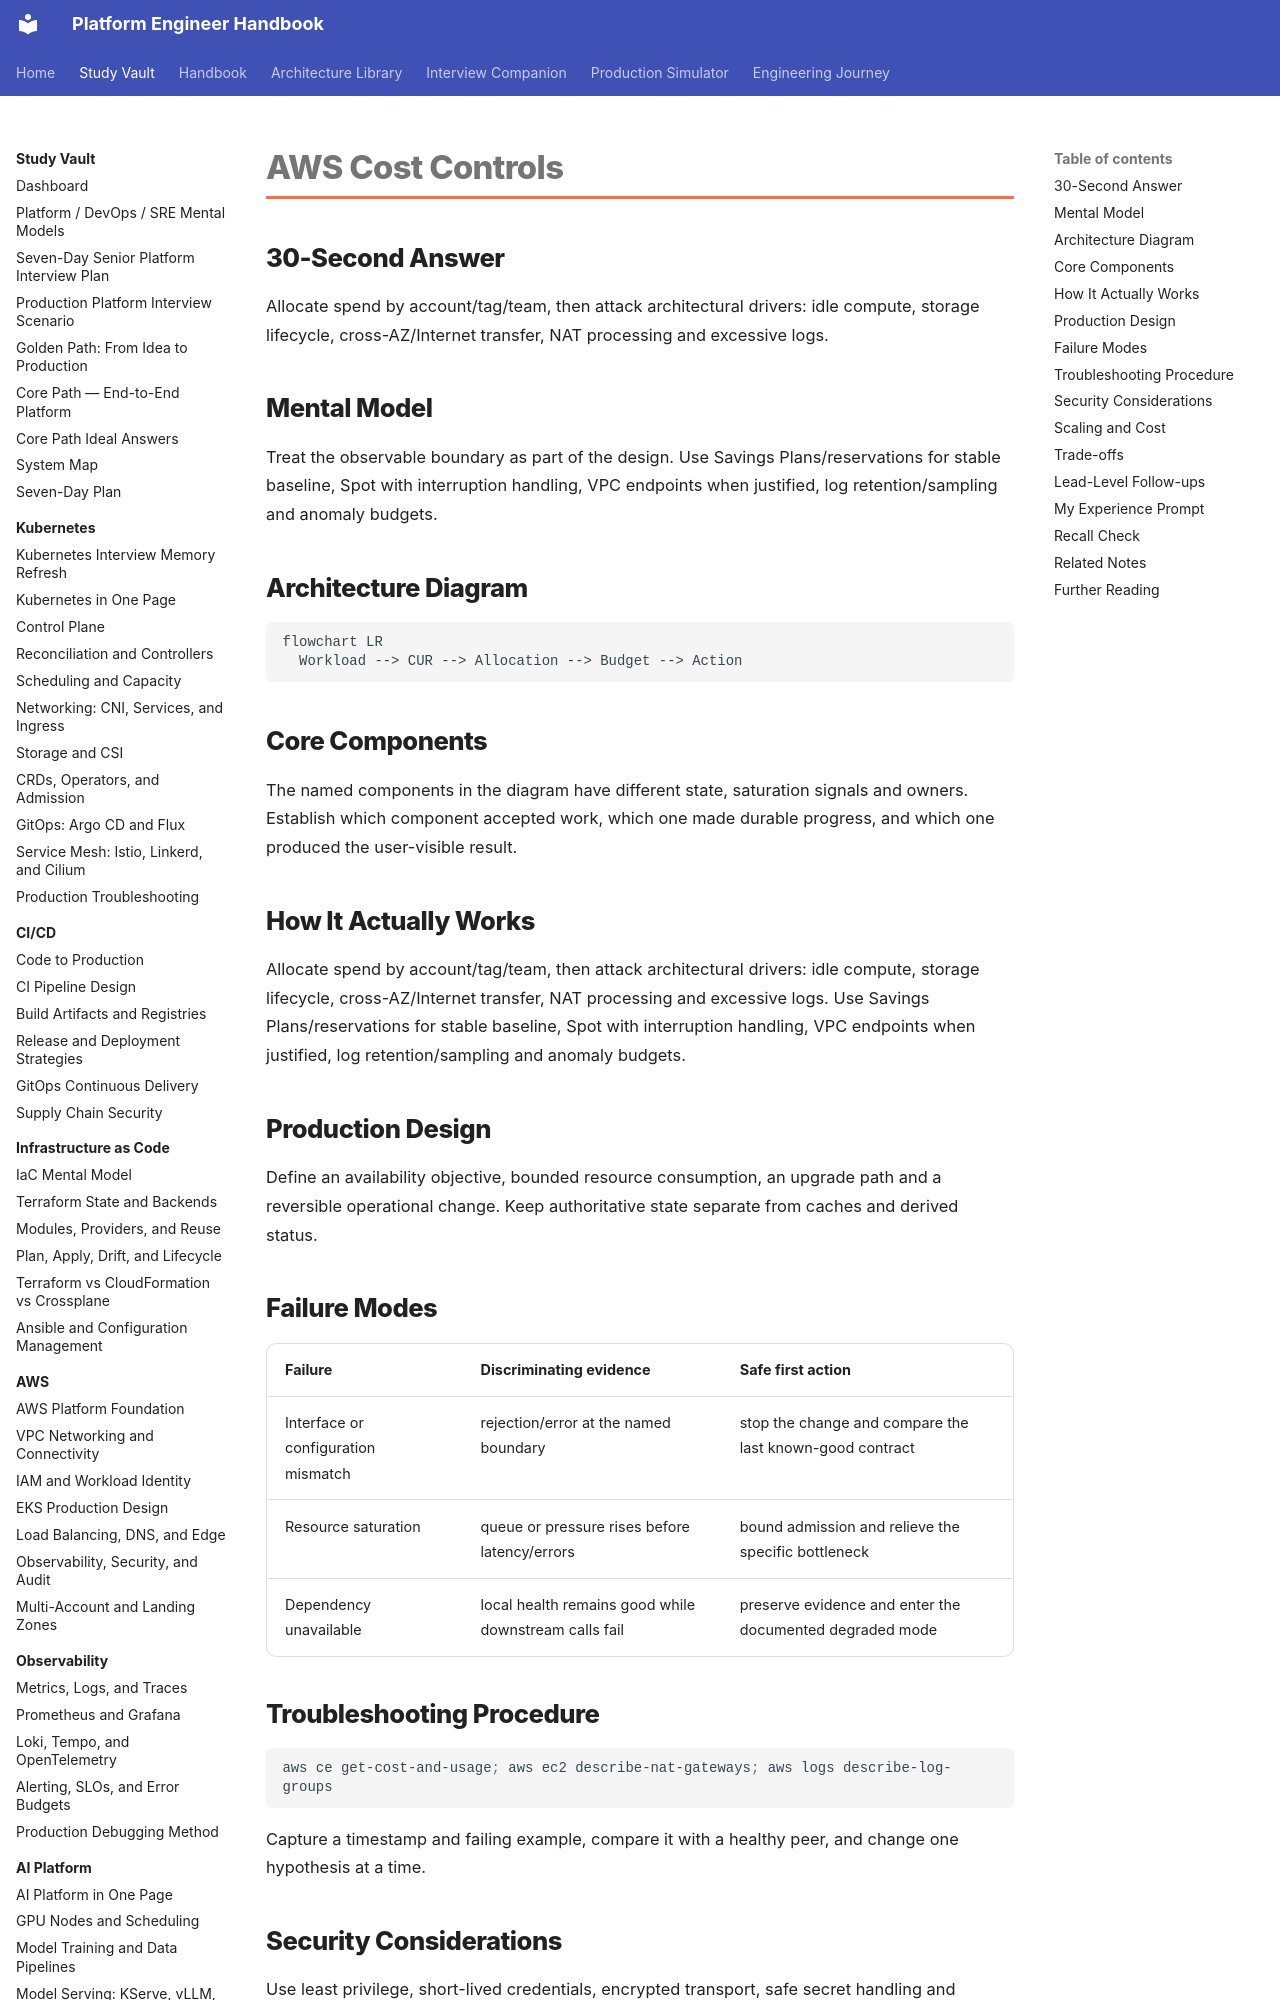

repository: m1mohamad/devops-sre-prep · page: study/cost-performance/03-aws-cost-controls/index.html · generator: mkdocs

---
title: AWS Cost Controls
tags: [cost-performance, interview-prep]
aliases: [AWS Cost Controls]
---

# AWS Cost Controls

## 30-Second Answer

Allocate spend by account/tag/team, then attack architectural drivers: idle compute, storage lifecycle, cross-AZ/Internet transfer, NAT processing and excessive logs.

## Mental Model

Treat the observable boundary as part of the design. Use Savings Plans/reservations for stable baseline, Spot with interruption handling, VPC endpoints when justified, log retention/sampling and anomaly budgets.

## Architecture Diagram

```mermaid
flowchart LR
  Workload --> CUR --> Allocation --> Budget --> Action
```

## Core Components

The named components in the diagram have different state, saturation signals and owners. Establish which component accepted work, which one made durable progress, and which one produced the user-visible result.

## How It Actually Works

Allocate spend by account/tag/team, then attack architectural drivers: idle compute, storage lifecycle, cross-AZ/Internet transfer, NAT processing and excessive logs. Use Savings Plans/reservations for stable baseline, Spot with interruption handling, VPC endpoints when justified, log retention/sampling and anomaly budgets.

## Production Design

Define an availability objective, bounded resource consumption, an upgrade path and a reversible operational change. Keep authoritative state separate from caches and derived status.
